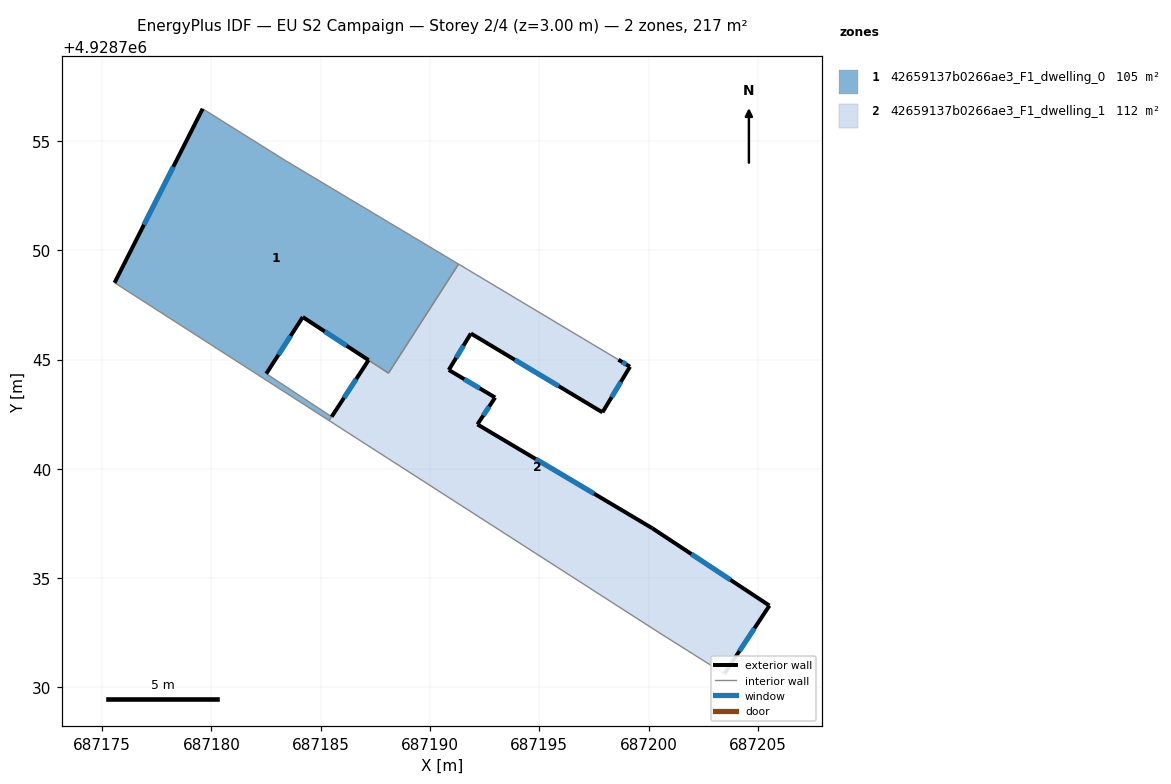
=== STOREY PLAN SPEC (per zone: floor XY polygon, exterior-wall plan segments, windows/doors) ===
zone 1: 42659137b0266ae3_F1_dwelling_0  (104.7 m²)
  floor: (687191.31, 4928749.37) (687188.10, 4928744.38) (687184.18, 4928746.94) (687182.51, 4928744.35) (687185.50, 4928742.38) (687185.38, 4928742.21) (687175.57, 4928748.51) (687179.60, 4928756.47) (687183.42, 4928754.08)
  exterior wall: (687182.51, 4928744.35) – (687184.18, 4928746.94)  [3.1 m]
    window: (687183.07, 4928745.22) – (687183.63, 4928746.08)  [1.0 m²]
  exterior wall: (687179.60, 4928756.47) – (687175.57, 4928748.51)  [8.9 m]
    window: (687178.26, 4928753.82) – (687176.92, 4928751.17)  [3.0 m²]
  exterior wall: (687184.18, 4928746.94) – (687187.19, 4928744.97)  [3.6 m]
    window: (687185.19, 4928746.29) – (687186.19, 4928745.63)  [1.2 m²]
  interior walls: 7
zone 2: 42659137b0266ae3_F1_dwelling_1  (112.0 m²)
  floor: (687199.15, 4928744.67) (687197.89, 4928742.58) (687191.87, 4928746.19) (687190.86, 4928744.52) (687192.98, 4928743.26) (687192.17, 4928742.03) (687200.17, 4928737.28) (687205.53, 4928733.74) (687203.47, 4928730.62) (687200.47, 4928732.51) (687185.38, 4928742.21) (687185.50, 4928742.38) (687187.19, 4928744.97) (687188.10, 4928744.38) (687191.31, 4928749.37) (687198.62, 4928744.99)
  exterior wall: (687192.17, 4928742.03) – (687192.98, 4928743.26)  [1.5 m]
    window: (687192.44, 4928742.44) – (687192.71, 4928742.85)  [0.5 m²]
  exterior wall: (687200.17, 4928737.28) – (687192.17, 4928742.03)  [9.3 m]
    window: (687197.51, 4928738.87) – (687194.84, 4928740.45)  [3.1 m²]
  exterior wall: (687205.53, 4928733.74) – (687200.17, 4928737.28)  [6.4 m]
    window: (687203.75, 4928734.92) – (687201.96, 4928736.10)  [2.1 m²]
  exterior wall: (687203.47, 4928730.62) – (687205.53, 4928733.74)  [3.7 m]
    window: (687204.16, 4928731.66) – (687204.85, 4928732.70)  [1.2 m²]
  exterior wall: (687187.19, 4928744.97) – (687185.50, 4928742.38)  [3.1 m]
    window: (687186.63, 4928744.11) – (687186.07, 4928743.25)  [1.0 m²]
  exterior wall: (687199.15, 4928744.67) – (687198.62, 4928744.99)  [0.6 m]
    window: (687198.98, 4928744.78) – (687198.80, 4928744.88)  [0.2 m²]
  exterior wall: (687197.89, 4928742.58) – (687199.15, 4928744.67)  [2.4 m]
    window: (687198.31, 4928743.28) – (687198.73, 4928743.97)  [0.8 m²]
  exterior wall: (687191.87, 4928746.19) – (687197.89, 4928742.58)  [7.0 m]
    window: (687193.88, 4928744.99) – (687195.89, 4928743.79)  [2.3 m²]
  exterior wall: (687190.86, 4928744.52) – (687191.87, 4928746.19)  [2.0 m]
    window: (687191.20, 4928745.08) – (687191.54, 4928745.64)  [0.7 m²]
  exterior wall: (687192.98, 4928743.26) – (687190.86, 4928744.52)  [2.5 m]
    window: (687192.28, 4928743.68) – (687191.57, 4928744.10)  [0.8 m²]
  interior walls: 6

=== DERIVED (storey summary) ===
Building: EU S2 Campaign
Storey: 2 of 4  (floor level z = 3.00 m)
Storey gross floor area: 216.7 m²
Zones on this storey: 2
  - 42659137b0266ae3_F1_dwelling_0: floor 104.7 m²; exterior wall 15.6 m (46.8 m²); 3 window(s) 5.2 m²; WWR 11.1%
  - 42659137b0266ae3_F1_dwelling_1: floor 112.0 m²; exterior wall 38.5 m (115.6 m²); 10 window(s) 12.8 m²; WWR 11.1%
Zone adjacency (shared interzone walls):
  - 42659137b0266ae3_F1_dwelling_0 ↔ 42659137b0266ae3_F1_dwelling_1